Run: headless pygame with SDL's dummy video driver; simulated clock (each Clock.tick advances the game by its frame time, no real sleeping); random seed 0; keys injected as events and as key.get_pressed() state; mouse plan: one left click at the window centre at the start of phase 2, then a move to the lower-right quarter at the start of phase 3.
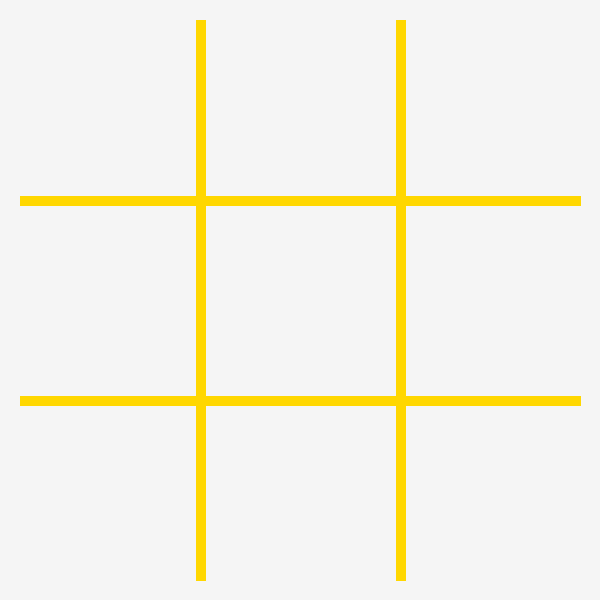
Frame 1 of 4 · flips 1–60 · no input
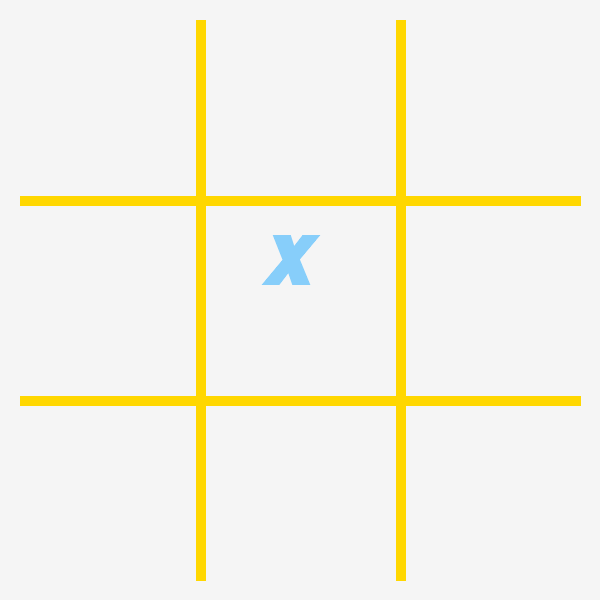
Frame 2 of 4 · flips 61–180 · clicked the window centre · tapped SPACE, RETURN · held RIGHT (→), D
Frame 3 of 4 · flips 181–300 · moved the mouse to the lower-right quarter · held DOWN (↓), S · screen unchanged from frame 2, image omitted
Frame 4 of 4 · flips 301–420 · held LEFT (←), A, UP (↑), W · screen unchanged from frame 3, image omitted

The pygame program that drew these frames:


import pygame #importa a biblioteca pygame para o script


# pygame configuração
pygame.init() #inicialização do pygame
pygame.font.init() #inicialização do pacote de fontes no pygame

screen = pygame.display.set_mode((600, 600)) #definição do tamanho da tela
screen.fill ('#F5F5F5')
pygame.display.set_caption('Jogo da Velha') #nome da janela do jogo
clock = pygame.time.Clock() #biblioteca de tempo

fonte_quadrinhos = pygame.font.SysFont('Comic Sans MS', 100, True, True) #importar fonte
running = True #variável de controle do status do jogo

personagem_x = fonte_quadrinhos.render('X', True, '#87CEFA')
personagem_o = fonte_quadrinhos.render('O', True, '#FF69B4')
personagem_0 = fonte_quadrinhos.render(' ', True, '#FF69B4')
personagem_1 = fonte_quadrinhos.render('tente outra posição', True, '#FF69B4')

rodadas = 0
coordenada_x = 0
coordenada_y = 0
personagem = personagem_x
q1 = 11
q2= 22
q3 = 33
q4 = 44
q5 = 55
q6 = 66
q7 = 77
q8 = 88
q9 = 99

tabuleiro_desenhado = False

def desenha_tabuleiro(espessura,cor):
    #tabuleiro  
    pygame.draw.line(screen, cor, (200, 20), (200, 580), espessura)
    pygame.draw.line(screen, cor, (400, 20), (400, 580), espessura)
    pygame.draw.line(screen, cor, (20, 200), (580, 200), espessura)
    pygame.draw.line(screen, cor, (20, 400), (580, 400), espessura)

def faz_jogada():
    global q1
    global q2
    global q3
    global q4
    global q5
    global q6
    global q7
    global q8
    global q9

    #posição personagens 
    if coordenada_x < 200 and coordenada_x > 0 and coordenada_y < 200:
        screen.blit(personagem,(60, 30)) #1 
        if personagem == personagem_x:
            q1 = 1
        else:
            q1 = 2
            
    elif coordenada_x > 200 and coordenada_x < 400 and coordenada_y < 200:
        screen.blit(personagem,(260,30)) #2
        if personagem == personagem_x:
            q2 = 1
        else:
            q2 = 2

    elif coordenada_x > 400 and coordenada_x < 600 and coordenada_y < 200:
        screen.blit(personagem,(460,30)) #3
        if personagem == personagem_x:
            q3 = 1
        else:
            q3 = 2

    elif coordenada_x < 200 and coordenada_y > 200 and coordenada_y < 400:
        screen.blit(personagem,(60,230)) #4
        if personagem == personagem_x:
            q4 = 1
        else:
            q4 = 2

    elif coordenada_x > 200 and coordenada_x < 400 and coordenada_y > 200 and coordenada_y < 400:
        screen.blit(personagem,(260,230)) #5
        if personagem == personagem_x:
            q5 = 1
        else:
            q5 = 2

    elif coordenada_x > 400 and coordenada_y > 200 and coordenada_y < 400:
        screen.blit(personagem,(460,230)) #6
        if personagem == personagem_x:
            q6 = 1
        else:
            q6 = 2

    elif coordenada_x < 200 and coordenada_y > 400:
        screen.blit(personagem,(60,430)) #7
        if personagem == personagem_x:
            q7 = 1
        else:
            q7 = 2

    elif coordenada_x > 200 and coordenada_x < 400 and coordenada_y > 400:
        screen.blit(personagem,(260,430)) #8
        if personagem == personagem_x:
            q8 = 1
        else:
            q8 = 2

    elif coordenada_x > 400 and coordenada_y > 400:
        screen.blit(personagem,(460,430)) #9
        if personagem == personagem_x:
            q9 = 1
        else:
            q9 = 2
    

while running:

    # controle de enventos no jgo
    for event in pygame.event.get():
        # pygame.QUIT significa que quando usuário clicar em X a tela fechará
        if event.type == pygame.QUIT:
            running = False
        # pygame.MOUSEBUTTONDOWN significa evento de click do mouse
        if event.type == pygame.MOUSEBUTTONDOWN:
            print(rodadas)
            click_pos = pygame.mouse.get_pos()
            coordenada_x = click_pos[0]
            coordenada_y = click_pos[1]

            rodadas = rodadas + 1
            if (rodadas > 9):
                screen.fill ('#F5F5F5')
                rodadas = 0
                tabuleiro_desenhado = False
            
            # if rodadas != 1:
            #     if personagem == personagem_x:
            #         personagem = personagem_o
            #     else:
            #         personagem = personagem_x
            # else:
            #     personagem = personagem_x

            if rodadas == 0:
                personagem = personagem_0
            elif rodadas == 1:
                personagem = personagem_x
            elif rodadas == 2: 
                personagem = personagem_o
            elif rodadas == 3: 
                personagem = personagem_x
            elif rodadas == 4: 
                personagem = personagem_o
            elif rodadas == 5: 
                personagem = personagem_x
            elif rodadas == 6: 
                personagem = personagem_o
            elif rodadas == 7: 
                personagem = personagem_x
            elif rodadas == 8: 
                personagem = personagem_o
            elif rodadas == 9: 
                personagem = personagem_x

            faz_jogada()

#jogo
    if tabuleiro_desenhado == False:
        desenha_tabuleiro(10,'#FFD700')
        tabuleiro_desenhado = True

    # if rodadas == 0 and tabuleiro_desenhado == False:
    #     desenha_tabuleiro(10,'#FFD700')
        


    #vencedor

    if q1 == q2 == q3:
        rodadas = 9
        q1 = 11
        q2 = 22
        q3 = 33
        pygame.draw.line(screen, '#FFD700', (20, 100), (580, 100), 10)

    if q4 == q5 == q6:
        rodadas = 9
        q4 = 44
        q5 = 55
        q6 = 66
        pygame.draw.line(screen, '#FFD700', (20, 300), (580, 300), 10)

    elif q7 == q8 == q9:
        rodadas = 9
        q7 = 77
        q8 = 88
        q9 = 99
        pygame.draw.line(screen, '#FFD700', (20, 500), (580, 500), 10)

    elif q3 == q5 == q7:
        rodadas = 9
        q7= 77
        q5 = 55
        q3 = 33
        pygame.draw.line(screen, '#FFD700', (30, 570), (570, 30), 15)
    
    elif q1 == q4 == q7:
        rodadas = 9
        q1 = 11
        q4 = 44
        q7 = 77
        pygame.draw.line(screen, '#FFD700', (20, 100), (20, 500), 10)

    # else:
    #     q1 = 11
    #     q2 = 22
    #     q3 = 33
    #     q4 = 44
    #     q5 = 55
    #     q6 = 66
    #     q7 = 77
    #     q8 = 88
    #     q9 = 99  

    # flip() o display para atualizar a página
    pygame.display.flip()

    clock.tick(60)  # limita o fps para 60

pygame.quit()
